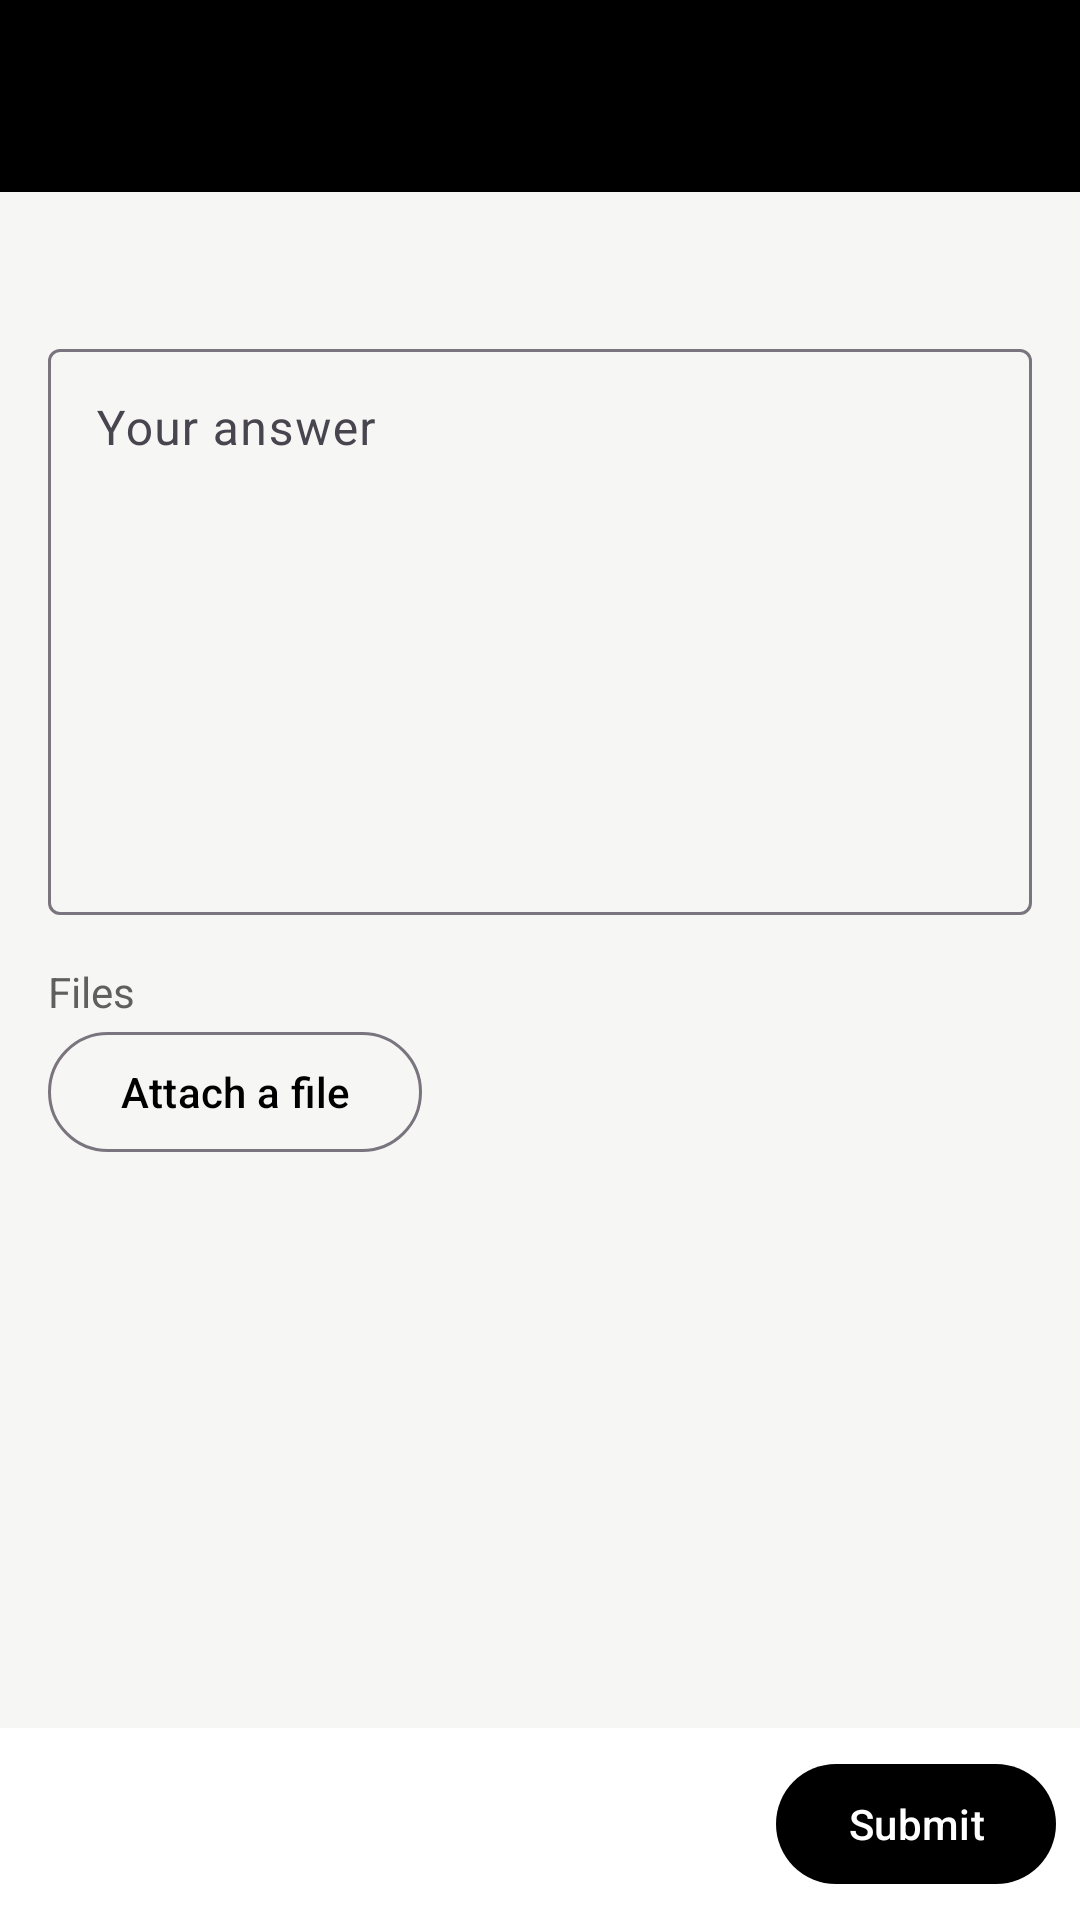

Write the Android layout XML for this screen, with the resource values it uses.
<!-- AndroidManifest.xml: application theme Theme.EduQode -->
<!-- res/layout/activity_assignment.xml -->
<?xml version="1.0" encoding="utf-8"?>
<LinearLayout xmlns:android="http://schemas.android.com/apk/res/android"
    xmlns:app="http://schemas.android.com/apk/res-auto"
    android:id="@+id/root" android:layout_width="match_parent" android:layout_height="match_parent"
    android:orientation="vertical" android:background="@color/brand_dark">
    <com.google.android.material.appbar.MaterialToolbar
        android:id="@+id/toolbar" android:layout_width="match_parent" android:layout_height="?attr/actionBarSize"
        app:theme="@style/ThemeOverlay.EduQode.Toolbar" />
    <ScrollView android:layout_width="match_parent" android:layout_height="0dp" android:layout_weight="1"
        android:background="@color/screen_bg" android:fillViewport="true">
        <LinearLayout android:layout_width="match_parent" android:layout_height="wrap_content"
            android:orientation="vertical" android:padding="16dp">
            <TextView android:id="@+id/info" android:layout_width="match_parent" android:layout_height="wrap_content"
                android:textColor="@color/text_secondary" android:textSize="14sp" />
            <TextView android:id="@+id/state" android:layout_width="match_parent" android:layout_height="wrap_content"
                android:layout_marginTop="8dp" android:textSize="15sp" android:visibility="gone" />
            <com.google.android.material.textfield.TextInputLayout android:id="@+id/answer_box"
                android:layout_width="match_parent" android:layout_height="wrap_content" android:layout_marginTop="12dp"
                android:hint="@string/ui_your_answer"
                style="@style/Widget.Material3.TextInputLayout.OutlinedBox">
                <com.google.android.material.textfield.TextInputEditText android:id="@+id/answer"
                    android:layout_width="match_parent" android:layout_height="wrap_content" android:minLines="8"
                    android:gravity="top|start" android:inputType="textMultiLine|textCapSentences" />
            </com.google.android.material.textfield.TextInputLayout>
            <TextView android:id="@+id/files_label" android:layout_width="match_parent" android:layout_height="wrap_content"
                android:layout_marginTop="16dp" android:textColor="@color/text_secondary" android:text="@string/ui_files" />
            <LinearLayout android:id="@+id/files" android:layout_width="match_parent" android:layout_height="wrap_content"
                android:orientation="vertical" />
            <com.google.android.material.button.MaterialButton android:id="@+id/btn_attach"
                style="@style/Widget.Material3.Button.OutlinedButton"
                android:layout_width="wrap_content" android:layout_height="wrap_content" android:text="@string/ui_attach_a_file" />
        </LinearLayout>
    </ScrollView>
    <LinearLayout android:layout_width="match_parent" android:layout_height="wrap_content" android:orientation="horizontal"
        android:background="#FFFFFF" android:padding="8dp" android:gravity="end">
        <com.google.android.material.button.MaterialButton android:id="@+id/btn_submit"
            android:layout_width="wrap_content" android:layout_height="wrap_content" android:text="@string/ui_submit" />
    </LinearLayout>
</LinearLayout>
<!-- resources referenced by this layout -->
<resources>
  <color name="brand_dark">#000000</color>
  <color name="screen_bg">#F6F6F4</color>
  <color name="text_secondary">#5F5F5F</color>
  <string name="ui_attach_a_file">Attach a file</string>
  <string name="ui_files">Files</string>
  <string name="ui_submit">Submit</string>
  <string name="ui_your_answer">Your answer</string>
  <style name="ThemeOverlay.EduQode.Toolbar" parent="ThemeOverlay.Material3.Dark.ActionBar">
          <item name="colorControlNormal">@android:color/white</item>
      </style>
  <style name="Theme.EduQode" parent="Theme.Material3.Light.NoActionBar">
          <item name="colorPrimary">@color/brand_dark</item>
          <item name="colorOnPrimary">@android:color/white</item>
          <item name="colorPrimaryContainer">@color/brand_accent_soft</item>
          <item name="colorOnPrimaryContainer">@color/brand_dark</item>
          <item name="colorSecondary">@color/brand_accent</item>
          <item name="colorOnSecondary">@color/brand_dark</item>
          <item name="colorSecondaryContainer">@color/brand_accent_soft</item>
          <item name="colorAccent">@color/brand_accent</item>
          <item name="android:colorBackground">@color/screen_bg</item>
          <item name="android:statusBarColor">@color/brand_dark</item>
          <item name="android:navigationBarColor">@color/brand_dark</item>
          <item name="android:windowLightStatusBar">false</item>
          <item name="android:windowLightNavigationBar">false</item>
          <item name="toolbarStyle">@style/Widget.EduQode.Toolbar</item>
      </style>
  <color name="brand_accent_soft">#FFF1D9</color>
  <color name="brand_accent">#F5A623</color>
  <style name="Widget.EduQode.Toolbar" parent="Widget.Material3.Toolbar">
          <item name="android:background">@color/brand_dark</item>
          <item name="titleTextColor">@android:color/white</item>
          <item name="subtitleTextColor">#CCFFFFFF</item>
          <item name="navigationIconTint">@android:color/white</item>
      </style>
</resources>
